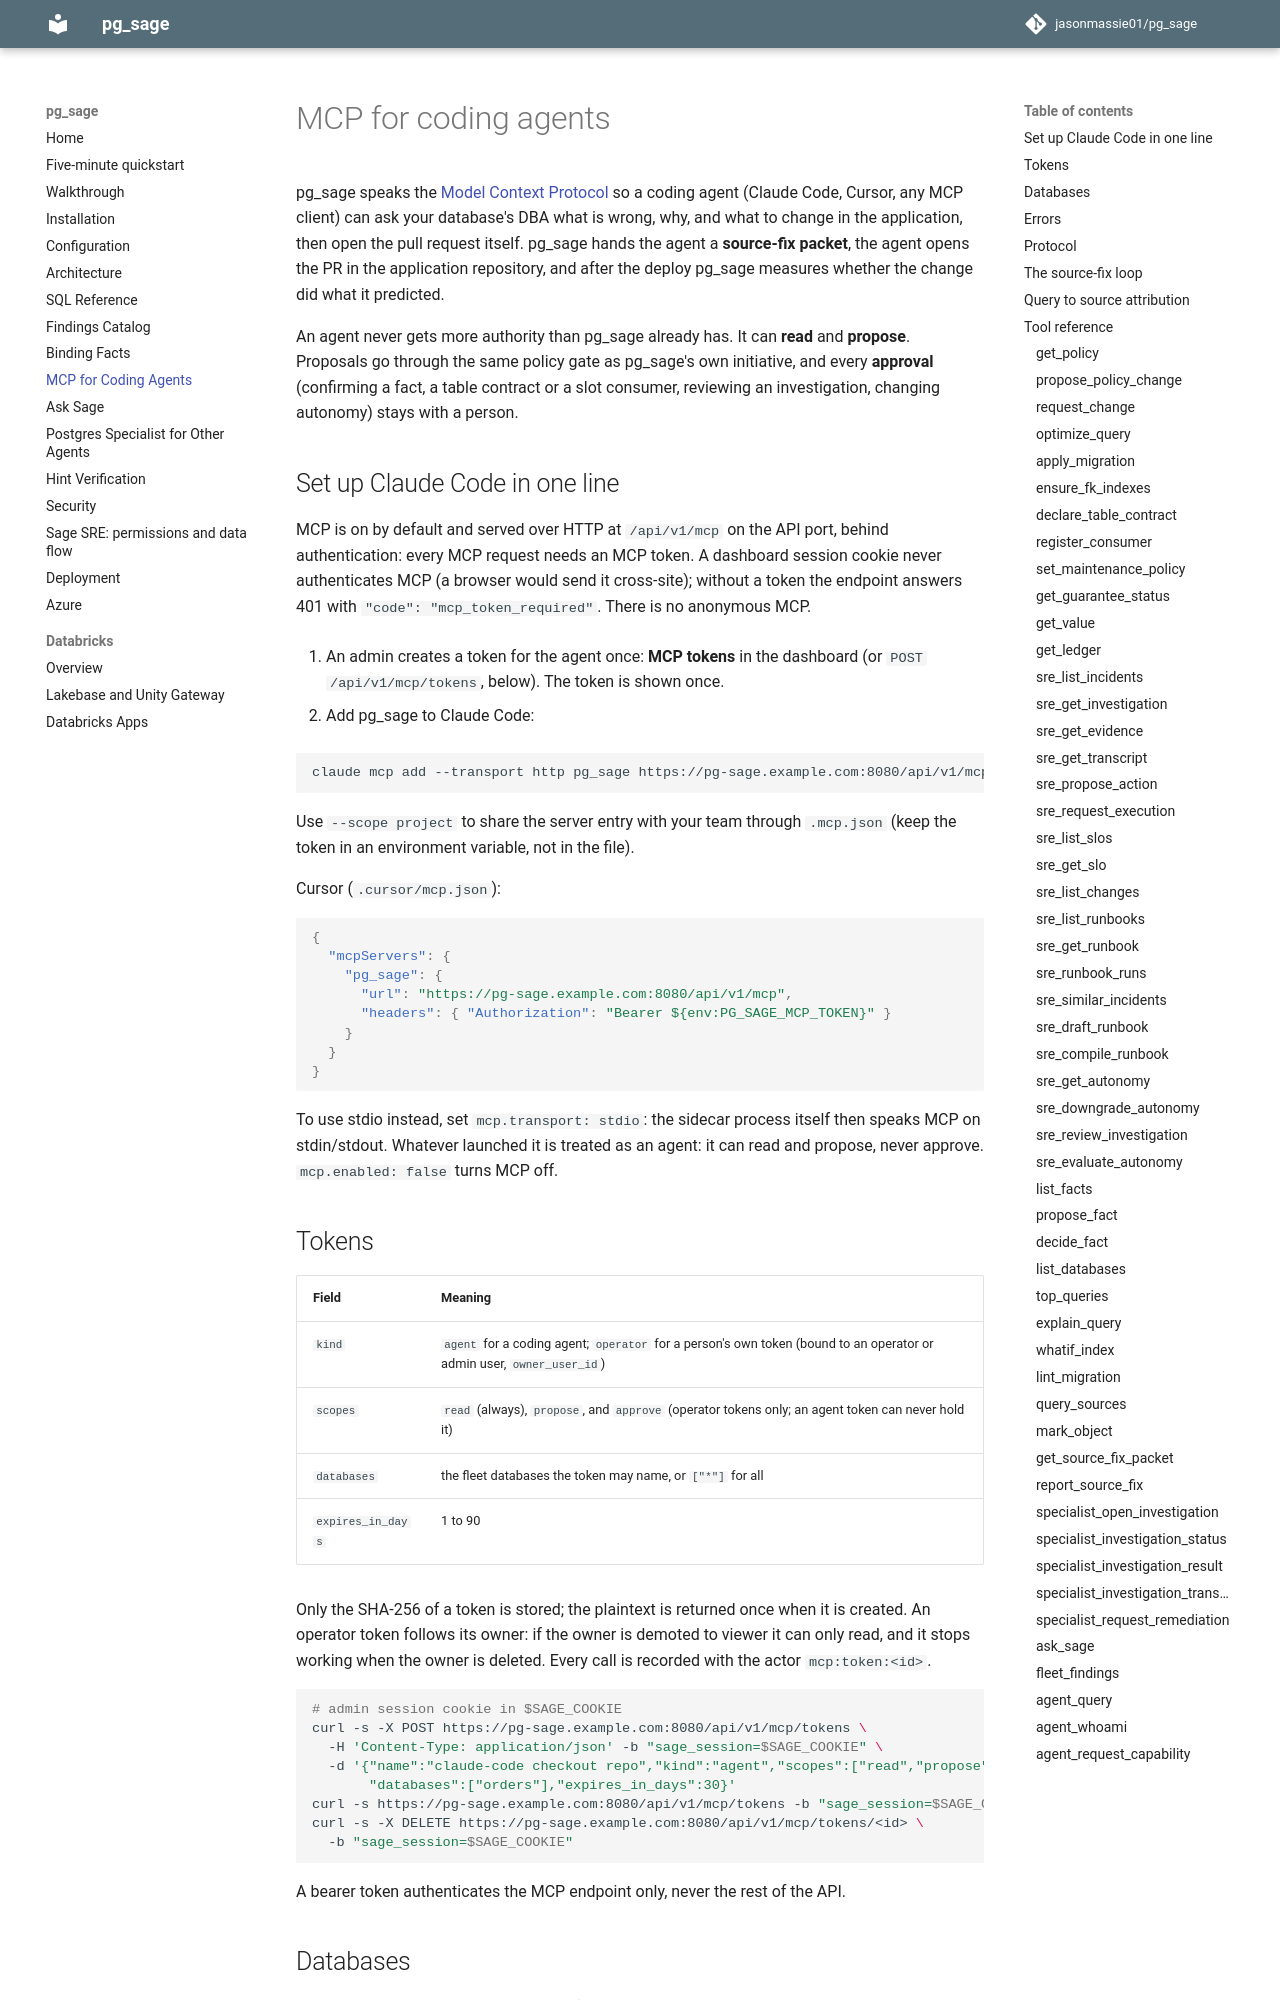

repository: jasonmassie01/pg_sage · page: mcp/index.html · generator: mkdocs

# MCP for coding agents

pg_sage speaks the [Model Context Protocol](https://modelcontextprotocol.io) so a coding
agent (Claude Code, Cursor, any MCP client) can ask your database's DBA what is wrong, why,
and what to change in the application, then open the pull request itself. pg_sage hands the
agent a **source-fix packet**, the agent opens the PR in the application repository, and after
the deploy pg_sage measures whether the change did what it predicted.

An agent never gets more authority than pg_sage already has. It can **read** and
**propose**. Proposals go through the same policy gate as pg_sage's own initiative, and every
**approval** (confirming a fact, a table contract or a slot consumer, reviewing an
investigation, changing autonomy) stays with a person.

## Set up Claude Code in one line

MCP is on by default and served over HTTP at `/api/v1/mcp` on the API port, behind
authentication: every MCP request needs an MCP token. A dashboard session cookie never
authenticates MCP (a browser would send it cross-site); without a token the endpoint answers
401 with `"code": "mcp_token_required"`. There is no anonymous MCP.

1. An admin creates a token for the agent once: **MCP tokens** in the dashboard (or
   `POST /api/v1/mcp/tokens`, below). The token is shown once.

2. Add pg_sage to Claude Code:

   ```bash
   claude mcp add --transport http pg_sage https://pg-sage.example.com:8080/api/v1/mcp --header "Authorization: Bearer $PG_SAGE_MCP_TOKEN"
   ```

   Use `--scope project` to share the server entry with your team through `.mcp.json`
   (keep the token in an environment variable, not in the file).

Cursor (`.cursor/mcp.json`):

```json
{
  "mcpServers": {
    "pg_sage": {
      "url": "https://pg-sage.example.com:8080/api/v1/mcp",
      "headers": { "Authorization": "Bearer ${env:PG_SAGE_MCP_TOKEN}" }
    }
  }
}
```

To use stdio instead, set `mcp.transport: stdio`: the sidecar process itself then speaks
MCP on stdin/stdout. Whatever launched it is treated as an agent: it can read and propose,
never approve. `mcp.enabled: false` turns MCP off.
